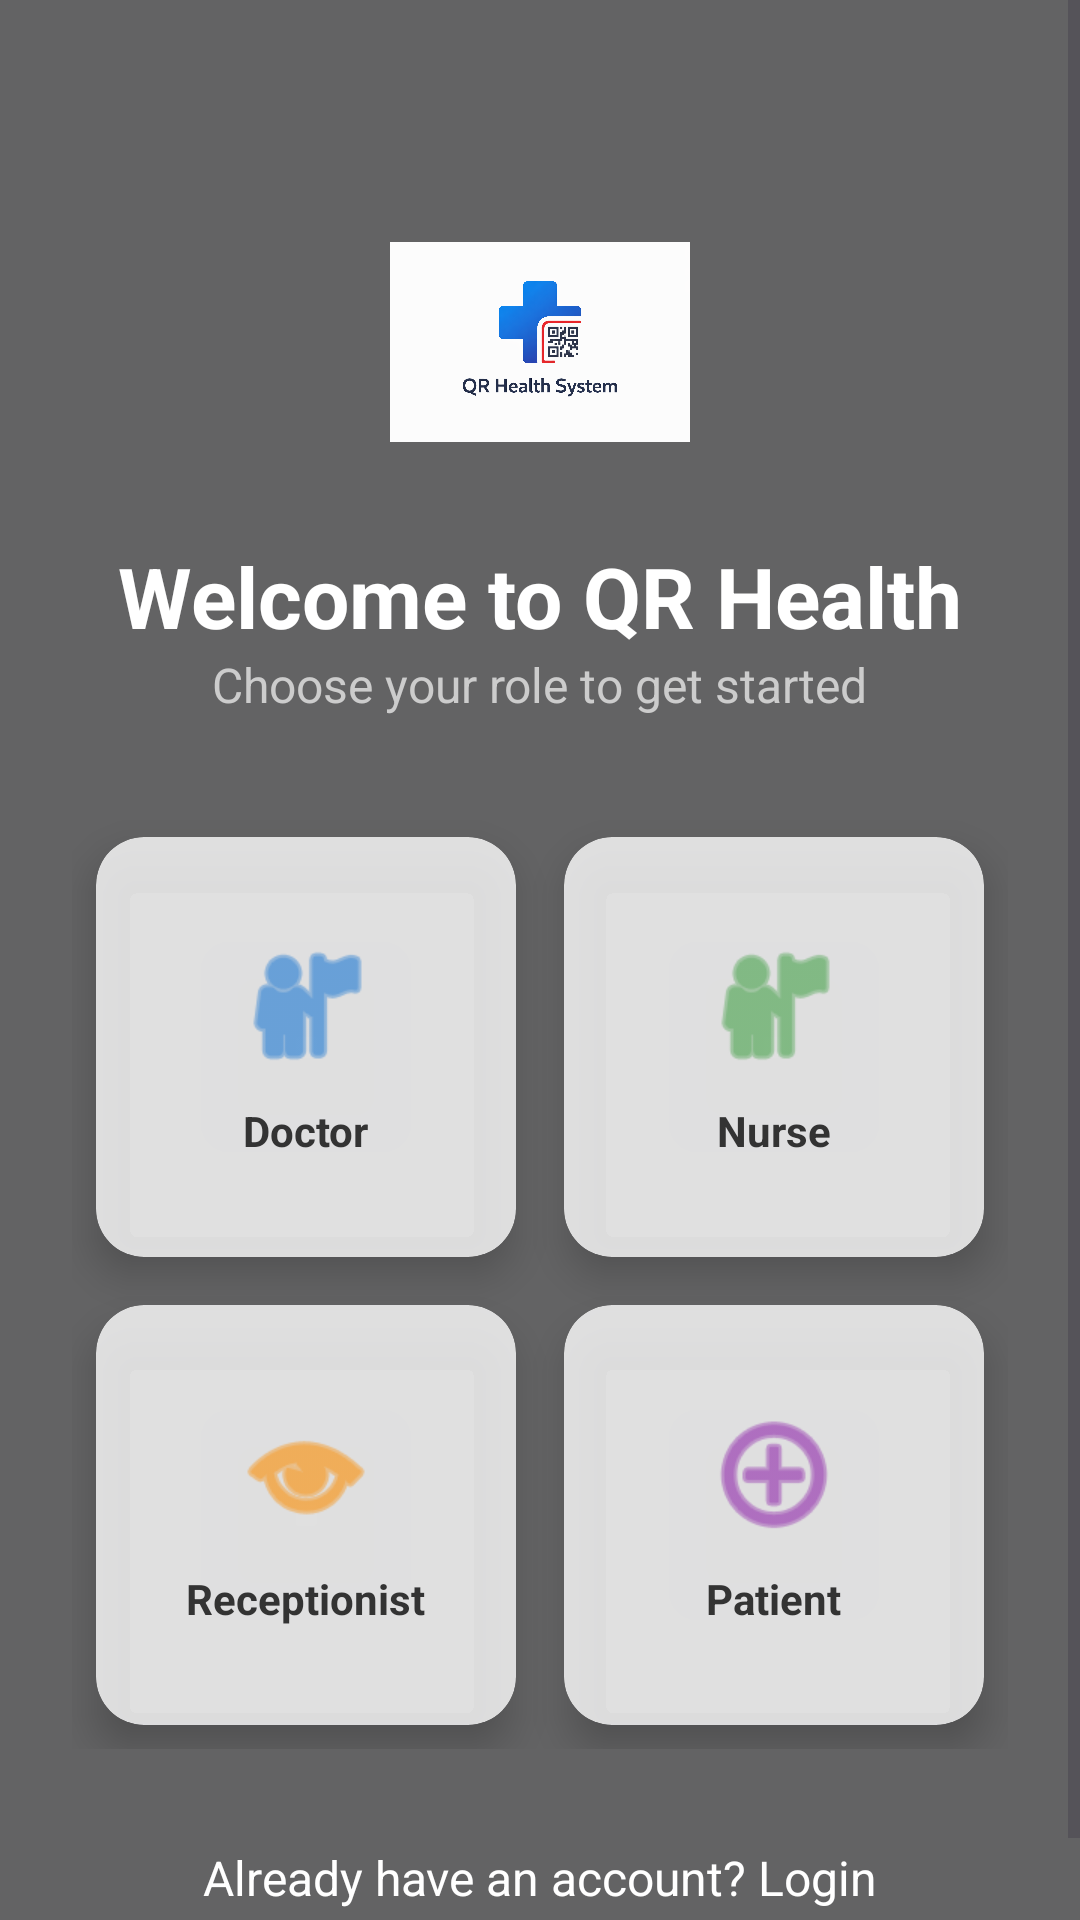

The Android layout XML behind this screen, and the referenced resources:
<!-- AndroidManifest.xml: application theme Theme.QRHealthSystem -->
<!-- res/layout/activity_welcome.xml -->
<?xml version="1.0" encoding="utf-8"?>
<RelativeLayout xmlns:android="http://schemas.android.com/apk/res/android"
    xmlns:app="http://schemas.android.com/apk/res-auto"
    android:layout_width="match_parent"
    android:layout_height="match_parent">

    
    <ImageView
        android:layout_width="match_parent"
        android:layout_height="match_parent"
        android:scaleType="centerCrop"
        android:src="@drawable/hospital_bg" />

    
    <View
        android:layout_width="match_parent"
        android:layout_height="match_parent"
        android:background="#99000000" />

    <ScrollView
        android:layout_width="match_parent"
        android:layout_height="match_parent">

        <LinearLayout
            android:layout_width="match_parent"
            android:layout_height="wrap_content"
            android:orientation="vertical"
            android:padding="24dp"
            android:gravity="center_horizontal">

            <ImageView
                android:layout_width="100dp"
                android:layout_height="100dp"
                android:layout_marginTop="40dp"
                android:src="@drawable/app_logo" />

            <TextView
                android:layout_width="wrap_content"
                android:layout_height="wrap_content"
                android:text="Welcome to QR Health"
                android:textSize="28sp"
                android:textStyle="bold"
                android:textColor="#FFFFFF"
                android:layout_marginTop="16dp" />

            <TextView
                android:layout_width="wrap_content"
                android:layout_height="wrap_content"
                android:text="Choose your role to get started"
                android:textSize="16sp"
                android:textColor="#CCCCCC"
                android:layout_marginBottom="32dp" />

            <GridLayout
                android:layout_width="match_parent"
                android:layout_height="wrap_content"
                android:columnCount="2"
                android:alignmentMode="alignMargins"
                android:columnOrderPreserved="false">

                
                <androidx.cardview.widget.CardView
                    android:id="@+id/cardDoctor"
                    android:layout_width="0dp"
                    android:layout_height="140dp"
                    android:layout_columnWeight="1"
                    android:layout_margin="8dp"
                    app:cardCornerRadius="16dp"
                    app:cardElevation="8dp"
                    app:cardBackgroundColor="#CCFFFFFF">
                    <LinearLayout
                        android:layout_width="match_parent"
                        android:layout_height="match_parent"
                        android:gravity="center"
                        android:orientation="vertical">
                        <ImageView
                            android:layout_width="48dp"
                            android:layout_height="48dp"
                            android:src="@android:drawable/ic_menu_myplaces"
                            app:tint="#1976D2" />
                        <TextView
                            android:layout_width="wrap_content"
                            android:layout_height="wrap_content"
                            android:text="Doctor"
                            android:layout_marginTop="8dp"
                            android:textStyle="bold"
                            android:textColor="#333333" />
                    </LinearLayout>
                </androidx.cardview.widget.CardView>

                
                <androidx.cardview.widget.CardView
                    android:id="@+id/cardNurse"
                    android:layout_width="0dp"
                    android:layout_height="140dp"
                    android:layout_columnWeight="1"
                    android:layout_margin="8dp"
                    app:cardCornerRadius="16dp"
                    app:cardElevation="8dp"
                    app:cardBackgroundColor="#CCFFFFFF">
                    <LinearLayout
                        android:layout_width="match_parent"
                        android:layout_height="match_parent"
                        android:gravity="center"
                        android:orientation="vertical">
                        <ImageView
                            android:layout_width="48dp"
                            android:layout_height="48dp"
                            android:src="@android:drawable/ic_menu_myplaces"
                            app:tint="#43A047" />
                        <TextView
                            android:layout_width="wrap_content"
                            android:layout_height="wrap_content"
                            android:text="Nurse"
                            android:layout_marginTop="8dp"
                            android:textStyle="bold"
                            android:textColor="#333333" />
                    </LinearLayout>
                </androidx.cardview.widget.CardView>

                
                <androidx.cardview.widget.CardView
                    android:id="@+id/cardReceptionist"
                    android:layout_width="0dp"
                    android:layout_height="140dp"
                    android:layout_columnWeight="1"
                    android:layout_margin="8dp"
                    app:cardCornerRadius="16dp"
                    app:cardElevation="8dp"
                    app:cardBackgroundColor="#CCFFFFFF">
                    <LinearLayout
                        android:layout_width="match_parent"
                        android:layout_height="match_parent"
                        android:gravity="center"
                        android:orientation="vertical">
                        <ImageView
                            android:layout_width="48dp"
                            android:layout_height="48dp"
                            android:src="@android:drawable/ic_menu_view"
                            app:tint="#FB8C00" />
                        <TextView
                            android:layout_width="wrap_content"
                            android:layout_height="wrap_content"
                            android:text="Receptionist"
                            android:layout_marginTop="8dp"
                            android:textStyle="bold"
                            android:textColor="#333333" />
                    </LinearLayout>
                </androidx.cardview.widget.CardView>

                
                <androidx.cardview.widget.CardView
                    android:id="@+id/cardPatient"
                    android:layout_width="0dp"
                    android:layout_height="140dp"
                    android:layout_columnWeight="1"
                    android:layout_margin="8dp"
                    app:cardCornerRadius="16dp"
                    app:cardElevation="8dp"
                    app:cardBackgroundColor="#CCFFFFFF">
                    <LinearLayout
                        android:layout_width="match_parent"
                        android:layout_height="match_parent"
                        android:gravity="center"
                        android:orientation="vertical">
                        <ImageView
                            android:layout_width="48dp"
                            android:layout_height="48dp"
                            android:src="@android:drawable/ic_menu_add"
                            app:tint="#8E24AA" />
                        <TextView
                            android:layout_width="wrap_content"
                            android:layout_height="wrap_content"
                            android:text="Patient"
                            android:layout_marginTop="8dp"
                            android:textStyle="bold"
                            android:textColor="#333333" />
                    </LinearLayout>
                </androidx.cardview.widget.CardView>

            </GridLayout>

            <TextView
                android:id="@+id/tvLogin"
                android:layout_width="wrap_content"
                android:layout_height="wrap_content"
                android:text="Already have an account? Login"
                android:textColor="#FFFFFF"
                android:layout_marginTop="24dp"
                android:textSize="16sp"
                android:padding="8dp"/>

        </LinearLayout>
    </ScrollView>

</RelativeLayout>
<!-- resources referenced by this layout -->
<resources>
  <!-- drawable app_logo: png bitmap (drawable, 198926 bytes) -->
  <style name="Theme.QRHealthSystem" parent="Base.Theme.QRHealthSystem">
          <item name="android:windowAnimationStyle">@style/WindowAnimations</item>
      </style>
  <style name="Base.Theme.QRHealthSystem" parent="Theme.Material3.DayNight.NoActionBar">
          
          <item name="colorPrimary">@color/colorPrimary</item>
          <item name="colorPrimaryVariant">@color/colorPrimaryDark</item>
          <item name="colorOnPrimary">@color/white</item>
          
          <item name="colorSecondary">@color/colorAccent</item>
          <item name="colorOnSecondary">@color/white</item>
  
          
          <item name="android:statusBarColor">@color/colorPrimaryDark</item>
          <item name="android:windowBackground">@color/bg_light</item>
      </style>
  <style name="WindowAnimations">
          <item name="android:windowEnterAnimation">@anim/slide_in_right</item>
          <item name="android:windowExitAnimation">@anim/slide_out_left</item>
      </style>
  <color name="colorPrimary">#1A73E8</color>
  <color name="colorPrimaryDark">#1557B0</color>
  <color name="white">#FFFFFFFF</color>
  <color name="colorAccent">#FBBC04</color>
  <color name="bg_light">#F8F9FA</color>
</resources>
